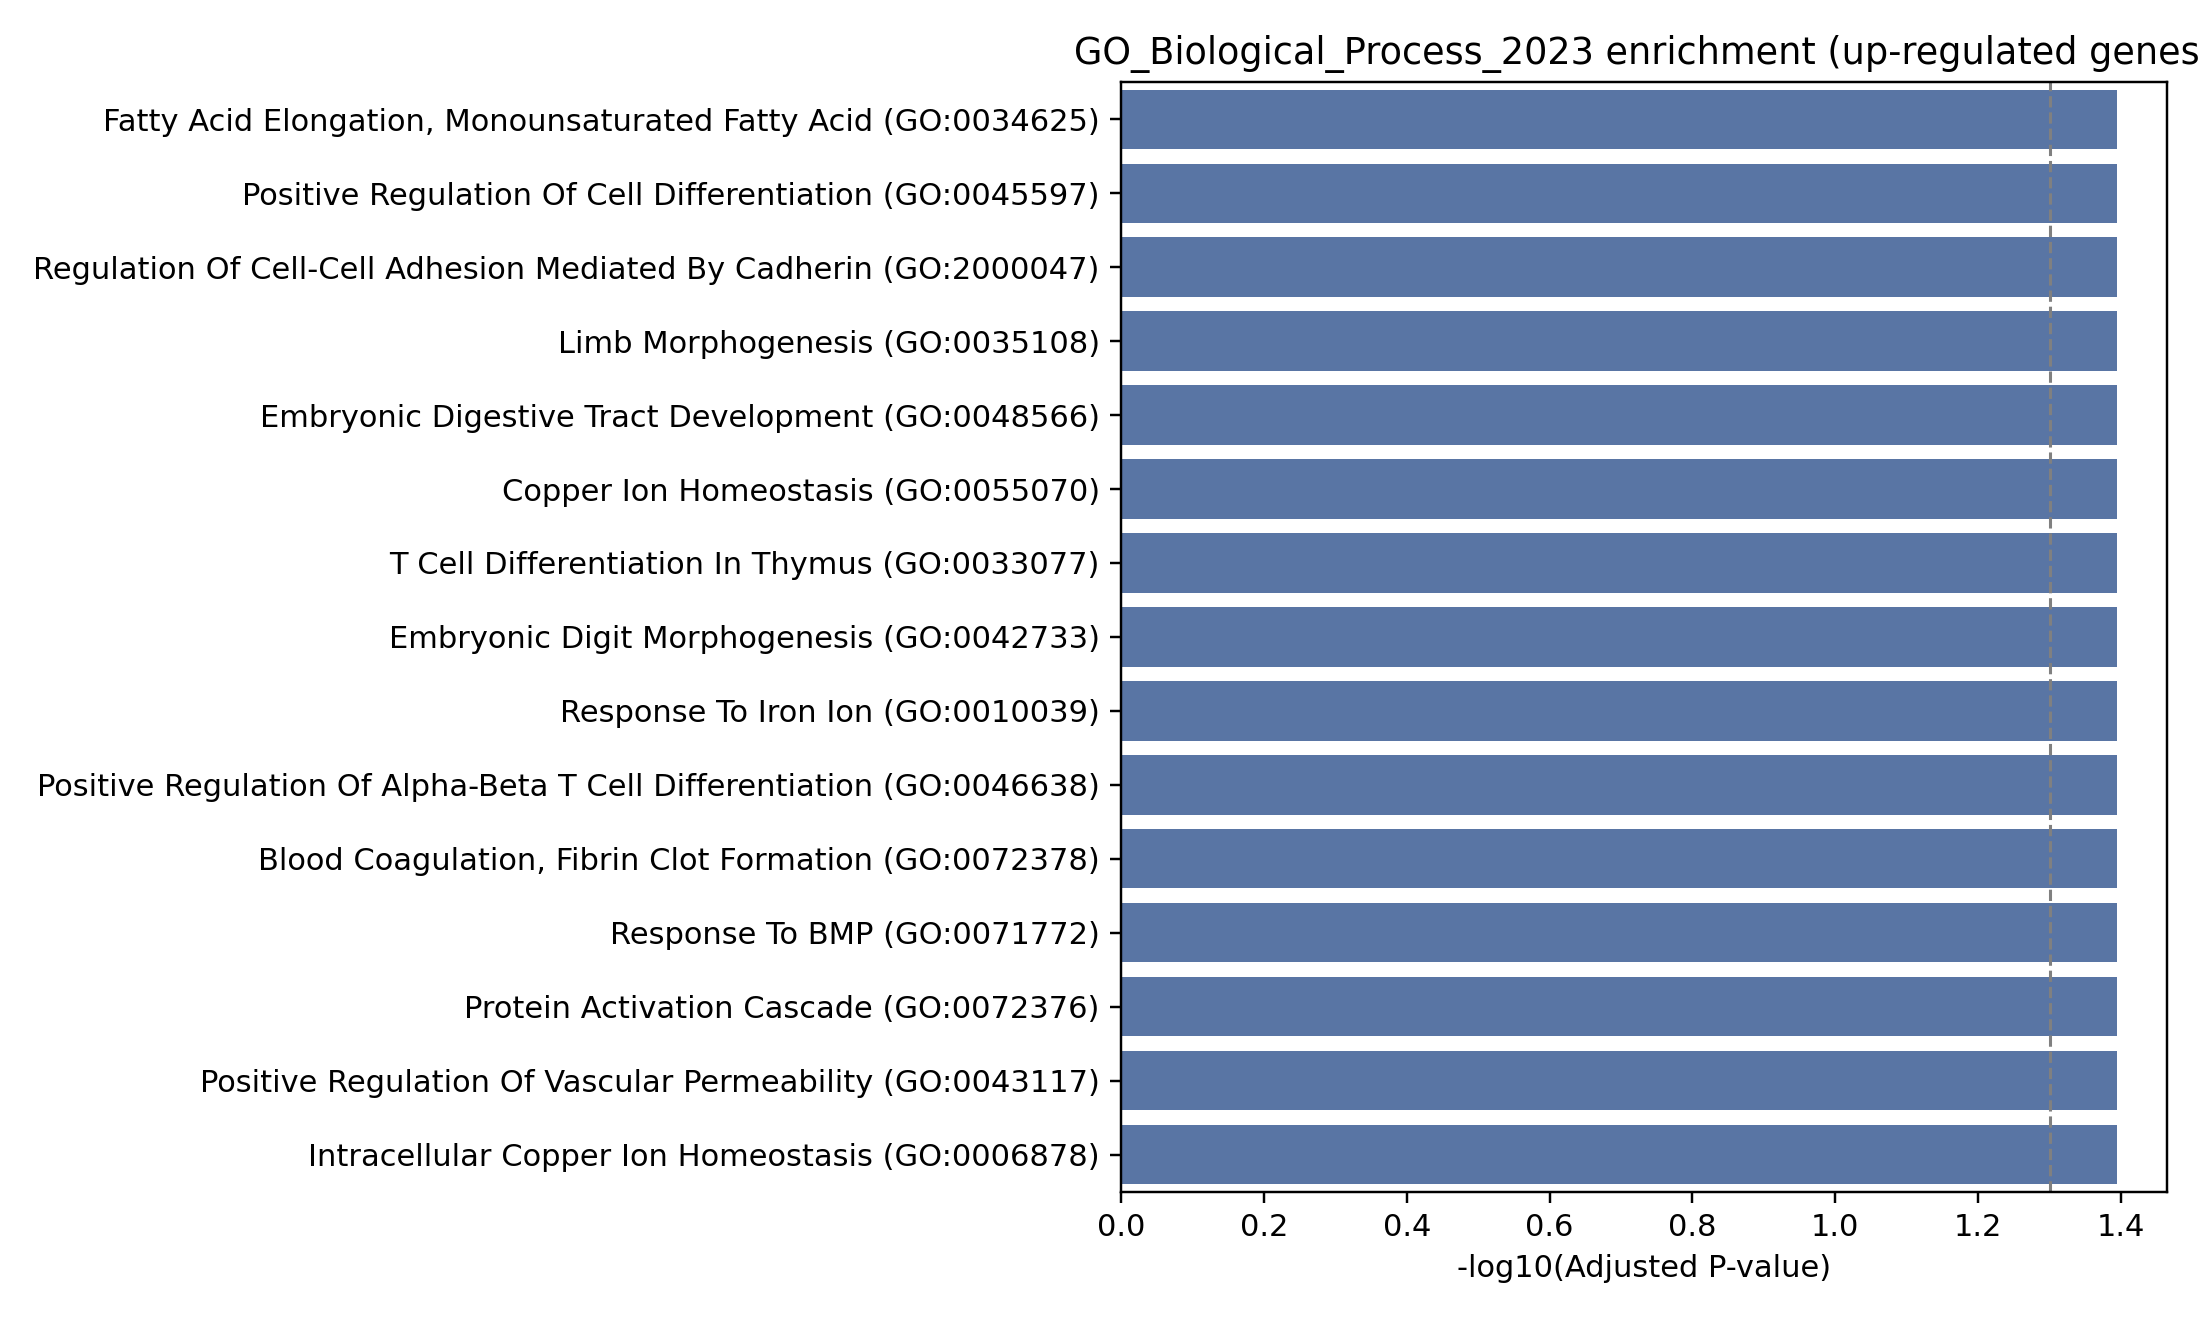

Values plotted in this chart, from the file beside it:
Gene_set, Term, P-value, Adjusted P-value, Old P-value, Old adjusted P-value, Odds Ratio, Combined Score, Genes
GO_Biological_Process_2023, Fatty Acid Elongation, Monounsaturated F…, 0.002075, 0.04027, 0, 0, 770, 4757, ELOVL7
GO_Biological_Process_2023, Fatty Acid Elongation, Polyunsaturated F…, 0.002075, 0.04027, 0, 0, 770, 4757, ELOVL7
GO_Biological_Process_2023, Fatty Acid Elongation, Saturated Fatty A…, 0.002075, 0.04027, 0, 0, 770, 4757, ELOVL7
GO_Biological_Process_2023, Fatty Acid Elongation, Unsaturated Fatty…, 0.002075, 0.04027, 0, 0, 770, 4757, ELOVL7
GO_Biological_Process_2023, Cellular Response To Iron Ion (GO:007128…, 0.002766, 0.04027, 0, 0, 513.3, 3023, BMP6
GO_Biological_Process_2023, Type B Pancreatic Cell Development (GO:0…, 0.002766, 0.04027, 0, 0, 513.3, 3023, BMP6
GO_Biological_Process_2023, Type B Pancreatic Cell Differentiation (…, 0.002766, 0.04027, 0, 0, 513.3, 3023, BMP6
GO_Biological_Process_2023, Nose Development (GO:0043584), 0.002766, 0.04027, 0, 0, 513.3, 3023, GLI3
GO_Biological_Process_2023, Regulation Of Aldosterone Biosynthetic P…, 0.003456, 0.04027, 0, 0, 384.9, 2182, BMP6
GO_Biological_Process_2023, Glandular Epithelial Cell Development (G…, 0.003456, 0.04027, 0, 0, 384.9, 2182, BMP6
GO_Biological_Process_2023, Intracellular Monoatomic Cation Homeosta…, 0.004019, 0.04027, 0, 0, 24.12, 133.1, ANKRD9;BMP6
GO_Biological_Process_2023, Negative Regulation Of Alpha-Beta T Cell…, 0.004835, 0.04027, 0, 0, 256.6, 1368, GLI3
GO_Biological_Process_2023, Negative Regulation Of Alpha-Beta T Cell…, 0.004835, 0.04027, 0, 0, 256.6, 1368, GLI3
GO_Biological_Process_2023, Sensory Organ Morphogenesis (GO:0090596), 0.004835, 0.04027, 0, 0, 256.6, 1368, GLI3
GO_Biological_Process_2023, T Cell Apoptotic Process (GO:0070231), 0.004835, 0.04027, 0, 0, 256.6, 1368, GLI3
GO_Biological_Process_2023, Positive Regulation Of Alcohol Biosynthe…, 0.005524, 0.04027, 0, 0, 219.9, 1143, BMP6
GO_Biological_Process_2023, Very Long-Chain Fatty Acid Biosynthetic …, 0.005524, 0.04027, 0, 0, 219.9, 1143, ELOVL7
GO_Biological_Process_2023, Fatty Acid Elongation (GO:0030497), 0.006213, 0.04027, 0, 0, 192.4, 977.8, ELOVL7
GO_Biological_Process_2023, Negative Regulation Of T Cell Differenti…, 0.006213, 0.04027, 0, 0, 192.4, 977.8, GLI3
GO_Biological_Process_2023, Intracellular Copper Ion Homeostasis (GO…, 0.006213, 0.04027, 0, 0, 192.4, 977.8, ANKRD9
GO_Biological_Process_2023, Positive Regulation Of Vascular Permeabi…, 0.006213, 0.04027, 0, 0, 192.4, 977.8, BMP6
GO_Biological_Process_2023, Protein Activation Cascade (GO:0072376), 0.006901, 0.04027, 0, 0, 171.1, 851.2, F13A1
GO_Biological_Process_2023, Response To BMP (GO:0071772), 0.006901, 0.04027, 0, 0, 171.1, 851.2, BMP6
GO_Biological_Process_2023, Blood Coagulation, Fibrin Clot Formation…, 0.006901, 0.04027, 0, 0, 171.1, 851.2, F13A1
GO_Biological_Process_2023, Positive Regulation Of Alpha-Beta T Cell…, 0.007589, 0.04027, 0, 0, 153.9, 751.4, GLI3
GO_Biological_Process_2023, Response To Iron Ion (GO:0010039), 0.007589, 0.04027, 0, 0, 153.9, 751.4, BMP6
GO_Biological_Process_2023, Embryonic Digit Morphogenesis (GO:004273…, 0.007589, 0.04027, 0, 0, 153.9, 751.4, GLI3
GO_Biological_Process_2023, T Cell Differentiation In Thymus (GO:003…, 0.007589, 0.04027, 0, 0, 153.9, 751.4, GLI3
GO_Biological_Process_2023, Copper Ion Homeostasis (GO:0055070), 0.008276, 0.04027, 0, 0, 139.9, 670.9, ANKRD9
GO_Biological_Process_2023, Embryonic Digestive Tract Development (G…, 0.008276, 0.04027, 0, 0, 139.9, 670.9, GLI3
GO_Biological_Process_2023, Limb Morphogenesis (GO:0035108), 0.008276, 0.04027, 0, 0, 139.9, 670.9, GLI3
GO_Biological_Process_2023, Regulation Of Cell-Cell Adhesion Mediate…, 0.008276, 0.04027, 0, 0, 139.9, 670.9, BMP6
GO_Biological_Process_2023, Positive Regulation Of Cell Differentiat…, 0.008411, 0.04027, 0, 0, 16.36, 78.16, MMD;BMP6
GO_Biological_Process_2023, Proteasomal Protein Catabolic Process (G…, 0.008816, 0.04097, 0, 0, 15.96, 75.49, ANKRD9;UBXN2A
GO_Biological_Process_2023, Long-Chain fatty-acyl-CoA Biosynthetic P…, 0.009649, 0.04356, 0, 0, 118.4, 549.5, ELOVL7
GO_Biological_Process_2023, Positive Regulation Of Alpha-Beta T Cell…, 0.01033, 0.04413, 0, 0, 109.9, 502.7, GLI3
GO_Biological_Process_2023, Peptide Cross-Linking (GO:0018149), 0.01033, 0.04413, 0, 0, 109.9, 502.7, F13A1
GO_Biological_Process_2023, Positive Regulation Of SMAD Protein Sign…, 0.01102, 0.04582, 0, 0, 102.6, 462.5, BMP6
GO_Biological_Process_2023, Limb Development (GO:0060173), 0.01171, 0.04742, 0, 0, 96.19, 427.8, GLI3
GO_Biological_Process_2023, Negative Regulation Of Smoothened Signal…, 0.01239, 0.04877, 0, 0, 90.53, 397.5, GLI3
GO_Biological_Process_2023, Positive Regulation Of Neuron Differenti…, 0.01376, 0.04877, 0, 0, 80.99, 347.1, MMD
GO_Biological_Process_2023, Long-Chain fatty-acyl-CoA Metabolic Proc…, 0.01376, 0.04877, 0, 0, 80.99, 347.1, ELOVL7
GO_Biological_Process_2023, Regulation Of SMAD Protein Signal Transd…, 0.01444, 0.04877, 0, 0, 76.94, 326, BMP6
GO_Biological_Process_2023, Negative Regulation Of Protein Localizat…, 0.01444, 0.04877, 0, 0, 76.94, 326, TRIM40
GO_Biological_Process_2023, Negative Regulation Of NIK/NF-kappaB Sig…, 0.01512, 0.04877, 0, 0, 73.27, 307.1, TRIM40
GO_Biological_Process_2023, fatty-acyl-CoA Biosynthetic Process (GO:…, 0.01512, 0.04877, 0, 0, 73.27, 307.1, ELOVL7
GO_Biological_Process_2023, Protein Neddylation (GO:0045116), 0.01512, 0.04877, 0, 0, 73.27, 307.1, TRIM40
GO_Biological_Process_2023, Digestive Tract Development (GO:0048565), 0.01512, 0.04877, 0, 0, 73.27, 307.1, GLI3
GO_Biological_Process_2023, Nuclear Membrane Reassembly (GO:0031468), 0.01512, 0.04877, 0, 0, 73.27, 307.1, UBXN2A
GO_Biological_Process_2023, Embryonic Limb Morphogenesis (GO:0030326…, 0.01649, 0.05024, 0, 0, 66.89, 274.6, GLI3
GO_Biological_Process_2023, Smoothened Signaling Pathway (GO:0007224…, 0.01649, 0.05024, 0, 0, 66.89, 274.6, GLI3
GO_Biological_Process_2023, Positive Regulation Of Protein Phosphory…, 0.01709, 0.05024, 0, 0, 11.2, 45.57, MMD;BMP6
GO_Biological_Process_2023, Membrane Fusion (GO:0061025), 0.01717, 0.05024, 0, 0, 64.1, 260.6, UBXN2A
GO_Biological_Process_2023, Nuclear Membrane Organization (GO:007176…, 0.01717, 0.05024, 0, 0, 64.1, 260.6, UBXN2A
GO_Biological_Process_2023, Proteasome-Mediated Ubiquitin-Dependent …, 0.01775, 0.05036, 0, 0, 10.97, 44.22, ANKRD9;UBXN2A
GO_Biological_Process_2023, Very Long-Chain Fatty Acid Metabolic Pro…, 0.01785, 0.05036, 0, 0, 61.54, 247.7, ELOVL7
GO_Biological_Process_2023, Protein Modification By Small Protein Co…, 0.01923, 0.05252, 0, 0, 10.5, 41.5, ANKRD9;TRIM40
GO_Biological_Process_2023, Positive Regulation Of Bone Mineralizati…, 0.02057, 0.05252, 0, 0, 53.04, 206, BMP6
GO_Biological_Process_2023, Membrane Assembly (GO:0071709), 0.02057, 0.05252, 0, 0, 53.04, 206, UBXN2A
GO_Biological_Process_2023, Bone Development (GO:0060348), 0.02057, 0.05252, 0, 0, 53.04, 206, BMP6
... 98 more rows
